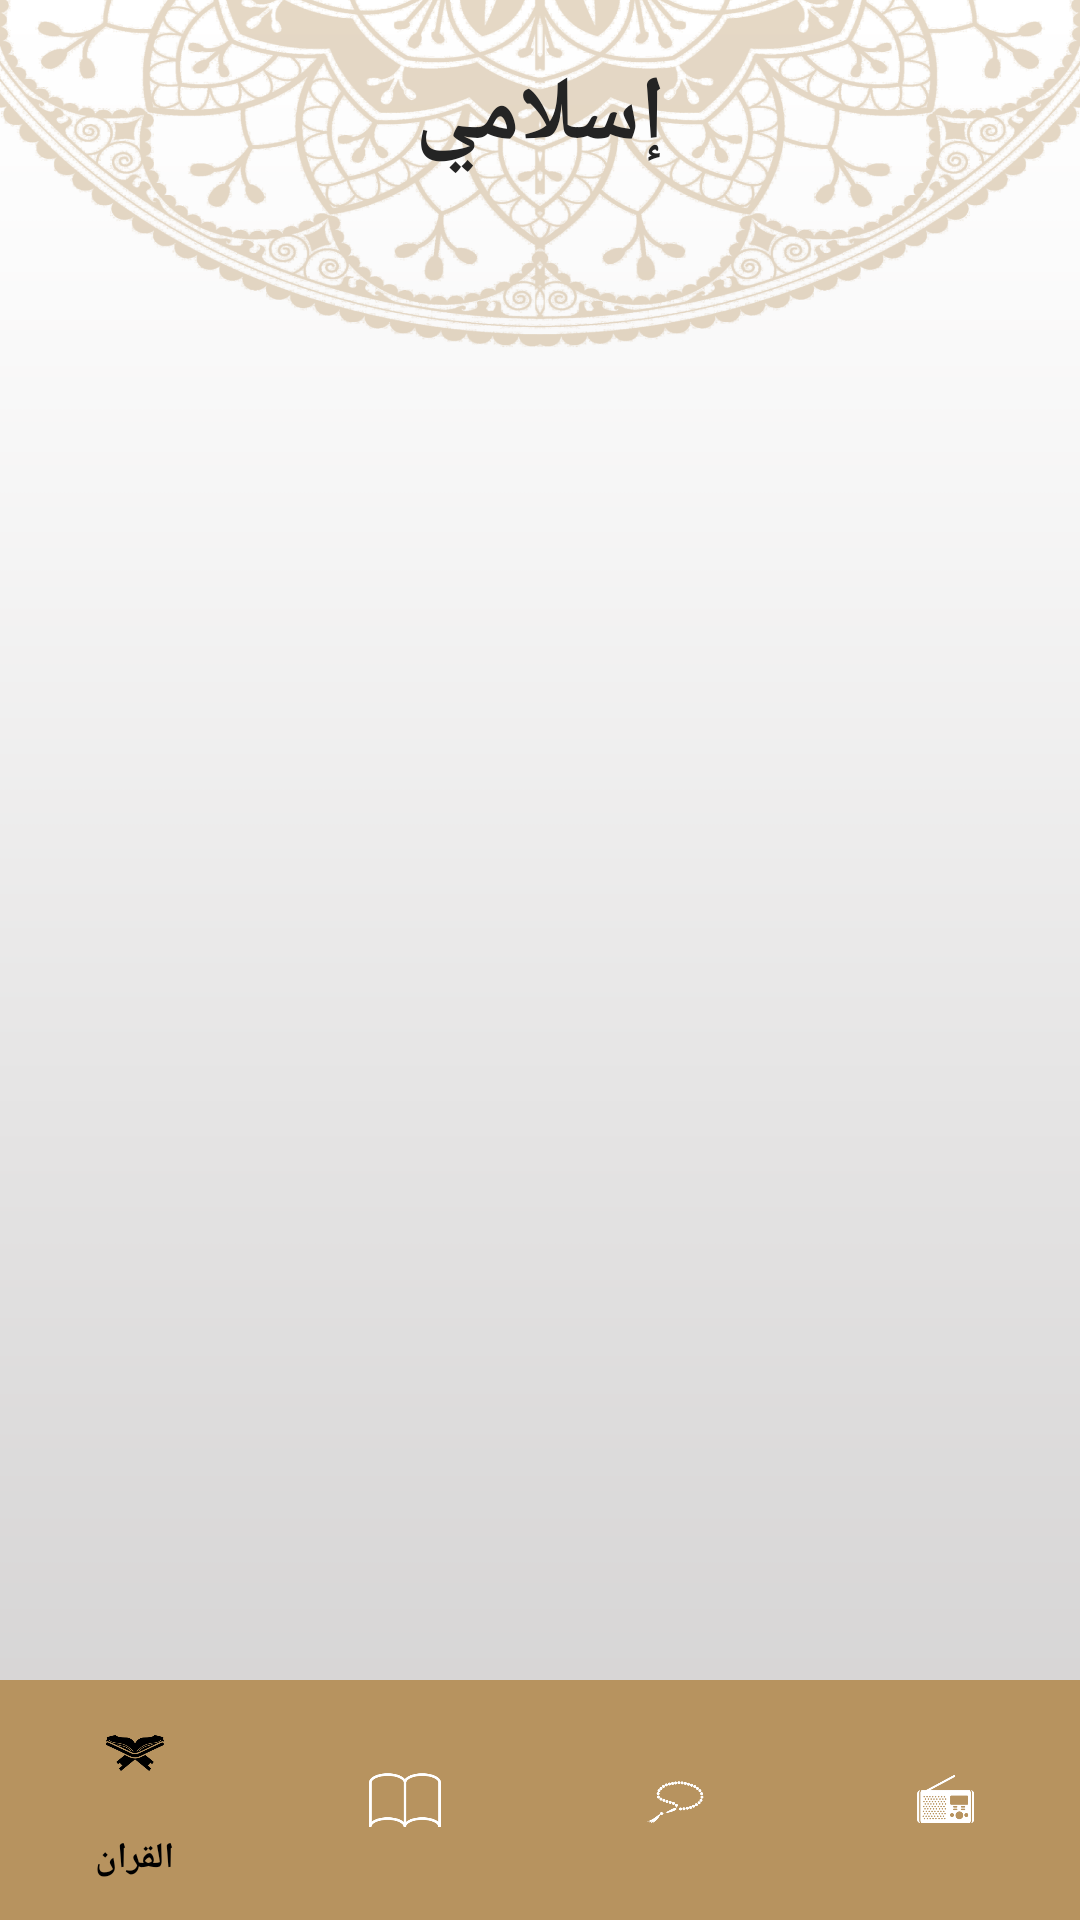

Reconstruct the res/layout file that produces this screen, plus the resources it refers to.
<!-- AndroidManifest.xml: application theme Theme.Islami -->
<!-- res/layout/activity_main.xml -->
<?xml version="1.0" encoding="utf-8"?>
<androidx.coordinatorlayout.widget.CoordinatorLayout xmlns:android="http://schemas.android.com/apk/res/android"
    xmlns:app="http://schemas.android.com/apk/res-auto"
    xmlns:tools="http://schemas.android.com/tools"
    android:layout_width="match_parent"
    android:layout_height="match_parent"
    android:background="@drawable/bg_app"
    tools:context=".MainActivity">


    <com.google.android.material.appbar.AppBarLayout
        android:layout_width="match_parent"
        android:layout_height="wrap_content"
        android:background="@android:color/transparent"
        android:backgroundTint="@android:color/transparent">

        <androidx.appcompat.widget.Toolbar
            android:id="@+id/open_search_view_toolbar_container"
            android:layout_width="match_parent"
            android:layout_height="wrap_content"
            android:background="@android:color/transparent"
            android:backgroundTint="@android:color/transparent">

            <TextView
                android:layout_width="wrap_content"
                android:layout_height="wrap_content"
                android:layout_gravity="center"
                android:layout_marginTop="18dp"
                android:background="@android:color/transparent"
                android:backgroundTint="@android:color/transparent"
                android:fontFamily="@font/elmessiri"
                android:text="@string/eslami"
                android:textColor="@color/eslami"
                android:textSize="30sp"
                android:textStyle="bold"
                app:layout_constraintEnd_toEndOf="parent"
                app:layout_constraintStart_toStartOf="parent"
                app:layout_constraintTop_toTopOf="parent" />

        </androidx.appcompat.widget.Toolbar>

    </com.google.android.material.appbar.AppBarLayout>

    <include
        android:id="@+id/btm_nav_contant"
        layout="@layout/contant_main" />


</androidx.coordinatorlayout.widget.CoordinatorLayout>
<!-- res/layout/contant_main.xml (included above) -->
<?xml version="1.0" encoding="utf-8"?>
<androidx.constraintlayout.widget.ConstraintLayout xmlns:android="http://schemas.android.com/apk/res/android"
    xmlns:app="http://schemas.android.com/apk/res-auto"
    xmlns:tools="http://schemas.android.com/tools"
    android:layout_width="match_parent"
    android:layout_height="match_parent"
    app:layout_behavior="@string/appbar_scrolling_view_behavior"
    tools:showIn="@layout/activity_main">

    <FrameLayout
        android:id="@+id/fragments_container"
        android:layout_width="match_parent"
        android:layout_height="0dp"
        app:layout_constraintTop_toTopOf="parent"
        app:layout_constraintBottom_toTopOf="@id/btm_nav_bar"

        />

    <com.google.android.material.bottomnavigation.BottomNavigationView
        android:id="@+id/btm_nav_bar"
        android:layout_width="match_parent"
        android:layout_height="wrap_content"
        android:background="@color/primaryColor"
        app:itemIconTint="@color/btm_nav_selector_color"
        app:itemRippleColor="@android:color/transparent"
        app:itemTextColor="@color/btm_nav_selector_color"
        app:layout_constraintBottom_toBottomOf="parent"
        app:menu="@menu/btm_nan_bar" />

</androidx.constraintlayout.widget.ConstraintLayout>
<!-- resources referenced by this layout -->
<resources>
  <color name="eslami">#242424</color>
  <color name="primaryColor">#B7935F</color>
  <!-- drawable bg_app: png bitmap (drawable-night-nodpi, 790642 bytes) -->
  <string name="eslami">إسلامي</string>
  <style name="Theme.Islami" parent="Base.Theme.Islami" />
  <style name="Base.Theme.Islami" parent="Theme.Material3.DayNight.NoActionBar">
          
          
      </style>
</resources>
